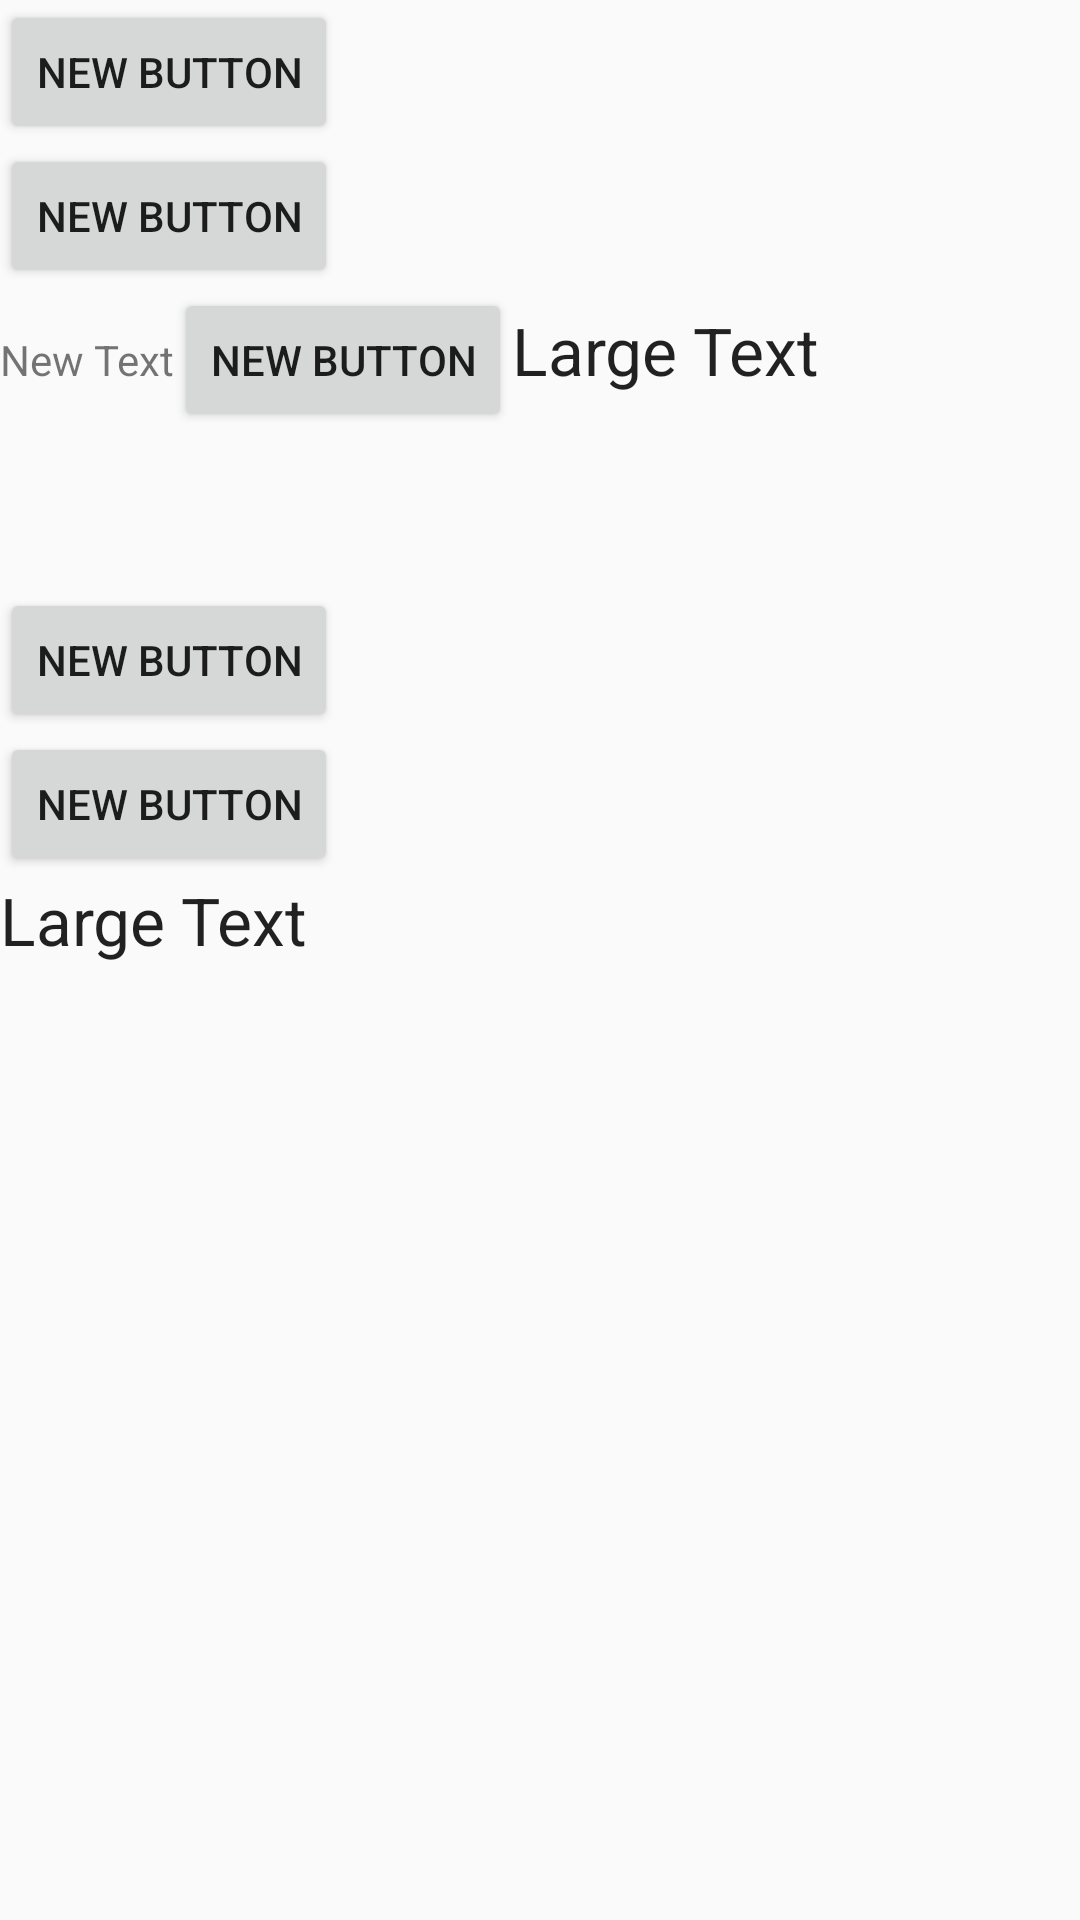

Android layout source for this screen:
<!-- AndroidManifest.xml: application theme AppTheme -->
<!-- res/layout/activity_linear_layout.xml -->
<?xml version="1.0" encoding="utf-8"?>
<LinearLayout
    xmlns:android="http://schemas.android.com/apk/res/android"
    android:orientation="vertical"
    android:layout_width="match_parent"
    android:layout_height="match_parent">


    <Button
        android:layout_width="wrap_content"
        android:layout_height="wrap_content"
        android:text="New Button"
        android:id="@+id/button2" />

    <Button
        android:layout_width="wrap_content"
        android:layout_height="wrap_content"
        android:text="New Button"
        android:id="@+id/button3" />

    <LinearLayout
        android:orientation="horizontal"
        android:layout_width="match_parent"
        android:layout_height="100dp">


        <TextView
            android:layout_width="wrap_content"
            android:layout_height="wrap_content"
            android:text="New Text"
            android:id="@+id/textView3" />

        <Button
            style="?android:attr/buttonStyleSmall"
            android:layout_width="wrap_content"
            android:layout_height="wrap_content"
            android:text="New Button"
            android:id="@+id/button6" />

        <TextView
            android:layout_width="wrap_content"
            android:layout_height="wrap_content"
            android:textAppearance="?android:attr/textAppearanceLarge"
            android:text="Large Text"
            android:id="@+id/textView4" />
    </LinearLayout>

    <Button
        android:layout_width="wrap_content"
        android:layout_height="wrap_content"
        android:text="New Button"
        android:id="@+id/button4" />

    <Button
        android:layout_width="wrap_content"
        android:layout_height="wrap_content"
        android:text="New Button"
        android:id="@+id/button5" />

    <TextView
        android:layout_width="wrap_content"
        android:layout_height="wrap_content"
        android:textAppearance="?android:attr/textAppearanceLarge"
        android:text="Large Text"
        android:id="@+id/textView2" />
</LinearLayout>
<!-- resources referenced by this layout -->
<resources>
  <style name="AppTheme" parent="Theme.AppCompat.Light.DarkActionBar">
          
          <item name="colorPrimary">@color/colorPrimary</item>
          <item name="colorPrimaryDark">@color/colorPrimaryDark</item>
          <item name="colorAccent">@color/colorAccent</item>
      </style>
  <color name="colorPrimary">#3F51B5</color>
  <color name="colorPrimaryDark">#303F9F</color>
  <color name="colorAccent">#FF4081</color>
</resources>
